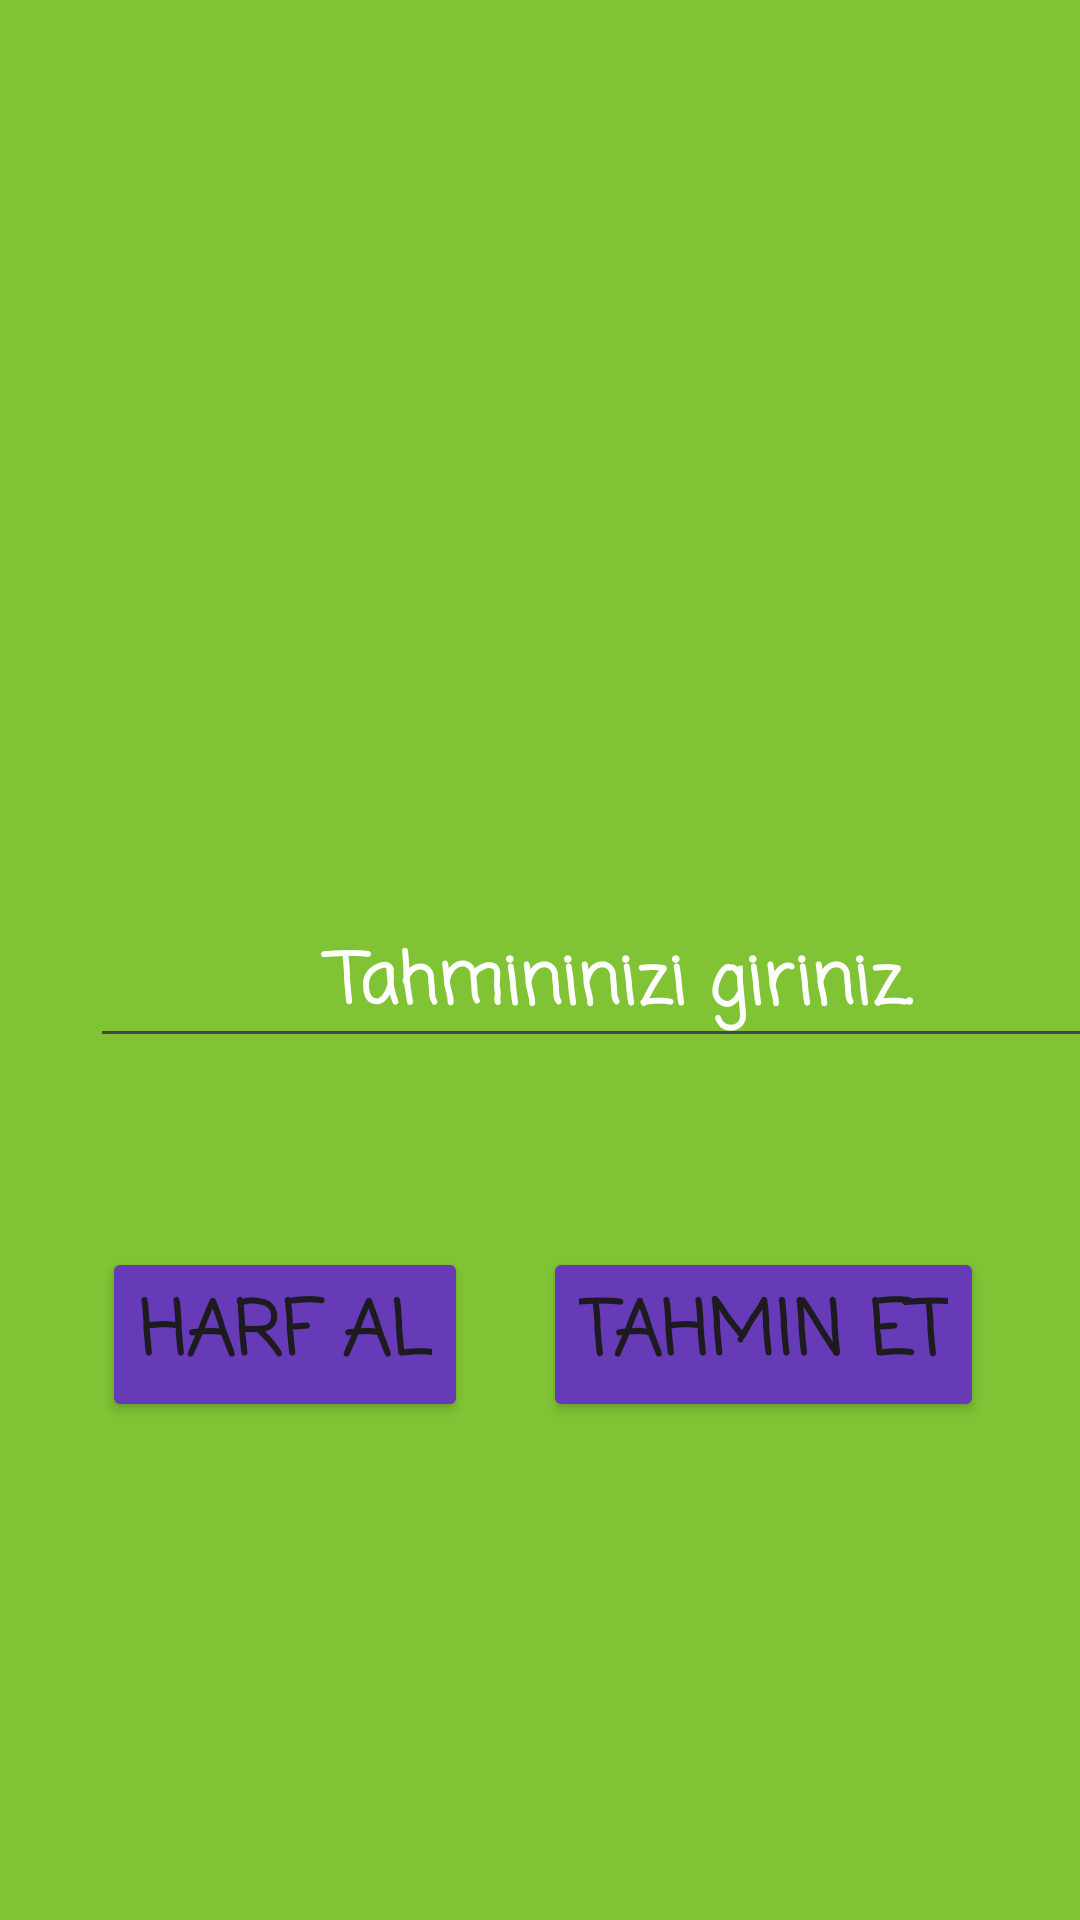

Here is an Android app screen rendered from its layout file. Give the layout XML and the strings, colors and styles it references.
<!-- AndroidManifest.xml: application theme Theme.IsimSehirOyunu -->
<!-- res/layout/activity_normal_oyun.xml -->
<?xml version="1.0" encoding="utf-8"?>
<androidx.constraintlayout.widget.ConstraintLayout xmlns:android="http://schemas.android.com/apk/res/android"
    xmlns:app="http://schemas.android.com/apk/res-auto"
    xmlns:tools="http://schemas.android.com/tools"
    android:layout_width="match_parent"
    android:layout_height="match_parent"
    android:background="#80C334"
    tools:context=".NormalOyunActivity">

    <TextView
        android:id="@+id/txtIlBilgiN"
        android:layout_width="wrap_content"
        android:layout_height="wrap_content"
        android:layout_marginTop="168dp"
        android:fontFamily="casual"
        android:textColor="#FFFFFF"
        android:textSize="30sp"
        android:textStyle="bold"
        app:layout_constraintEnd_toEndOf="@+id/txtHarfAlaniN"
        app:layout_constraintHorizontal_bias="0.459"
        app:layout_constraintStart_toStartOf="@+id/txtHarfAlaniN"
        app:layout_constraintTop_toTopOf="parent" />

    <EditText
        android:id="@+id/edtTxtTahminGirN"
        style="@style/Widget.AppCompat.AutoCompleteTextView"
        android:layout_width="wrap_content"
        android:layout_height="wrap_content"
        android:layout_marginStart="30dp"
        android:layout_marginBottom="63dp"
        android:ems="10"
        android:fontFamily="casual"
        android:hint="Tahmininizi giriniz."
        android:inputType="text"
        android:textAlignment="center"
        android:textAppearance="@style/TextAppearance.AppCompat.Medium"
        android:textColorHint="#FFFFFF"
        android:textSize="23sp"
        android:textStyle="bold"
        app:guidelineUseRtl="false"
        app:layout_constraintBottom_toTopOf="@+id/btnTahminEtN"
        app:layout_constraintStart_toStartOf="parent"
        />

    <TextView
        android:id="@+id/txtHarfAlaniN"
        android:layout_width="wrap_content"
        android:layout_height="wrap_content"
        android:layout_marginTop="66dp"
        android:fontFamily="casual"
        android:textColor="#FFFFFF"
        android:textSize="27sp"
        android:textStyle="bold"
        app:layout_constraintEnd_toEndOf="@+id/edtTxtTahminGirN"
        app:layout_constraintHorizontal_bias="0.492"
        app:layout_constraintStart_toStartOf="@+id/edtTxtTahminGirN"
        app:layout_constraintTop_toBottomOf="@+id/txtIlBilgiN" />

    <Button
        android:id="@+id/btnTahminEtN"
        android:layout_width="wrap_content"
        android:layout_height="wrap_content"
        android:layout_marginEnd="7dp"
        android:backgroundTint="#673AB7"
        android:fontFamily="casual"
        android:onClick="btnTahminEt"
        android:text="tahmin et"
        android:textSize="25sp"
        android:textStyle="bold"
        app:layout_constraintBaseline_toBaselineOf="@+id/btnHarfAlN"
        app:layout_constraintEnd_toEndOf="parent"
        app:layout_constraintStart_toEndOf="@+id/btnHarfAlN" />

    <Button
        android:id="@+id/btnHarfAlN"
        android:layout_width="wrap_content"
        android:layout_height="wrap_content"
        android:layout_marginStart="9dp"
        android:layout_marginBottom="166dp"
        android:backgroundTint="#673AB7"
        android:fontFamily="casual"
        android:onClick="btnHarfAl"
        android:text="harf al"
        android:textSize="25sp"
        android:textStyle="bold"
        app:layout_constraintBottom_toBottomOf="parent"
        app:layout_constraintEnd_toStartOf="@+id/btnTahminEtN"
        app:layout_constraintStart_toStartOf="parent" />

    <TextView
        android:id="@+id/txtToplamPuanN"
        android:layout_width="wrap_content"
        android:layout_height="wrap_content"
        android:textColor="#000000"
        android:textSize="19sp"
        android:textStyle="bold"
        app:layout_constraintBottom_toTopOf="@+id/txtIlBilgiN"
        app:layout_constraintEnd_toEndOf="parent"
        app:layout_constraintStart_toStartOf="parent"
        app:layout_constraintTop_toTopOf="parent" />
</androidx.constraintlayout.widget.ConstraintLayout>
<!-- resources referenced by this layout -->
<resources>
  <style name="Theme.IsimSehirOyunu" parent="Base.Theme.IsimSehirOyunu" />
  <style name="Base.Theme.IsimSehirOyunu" parent="Theme.Material3.DayNight.NoActionBar">
          
          
      </style>
</resources>
